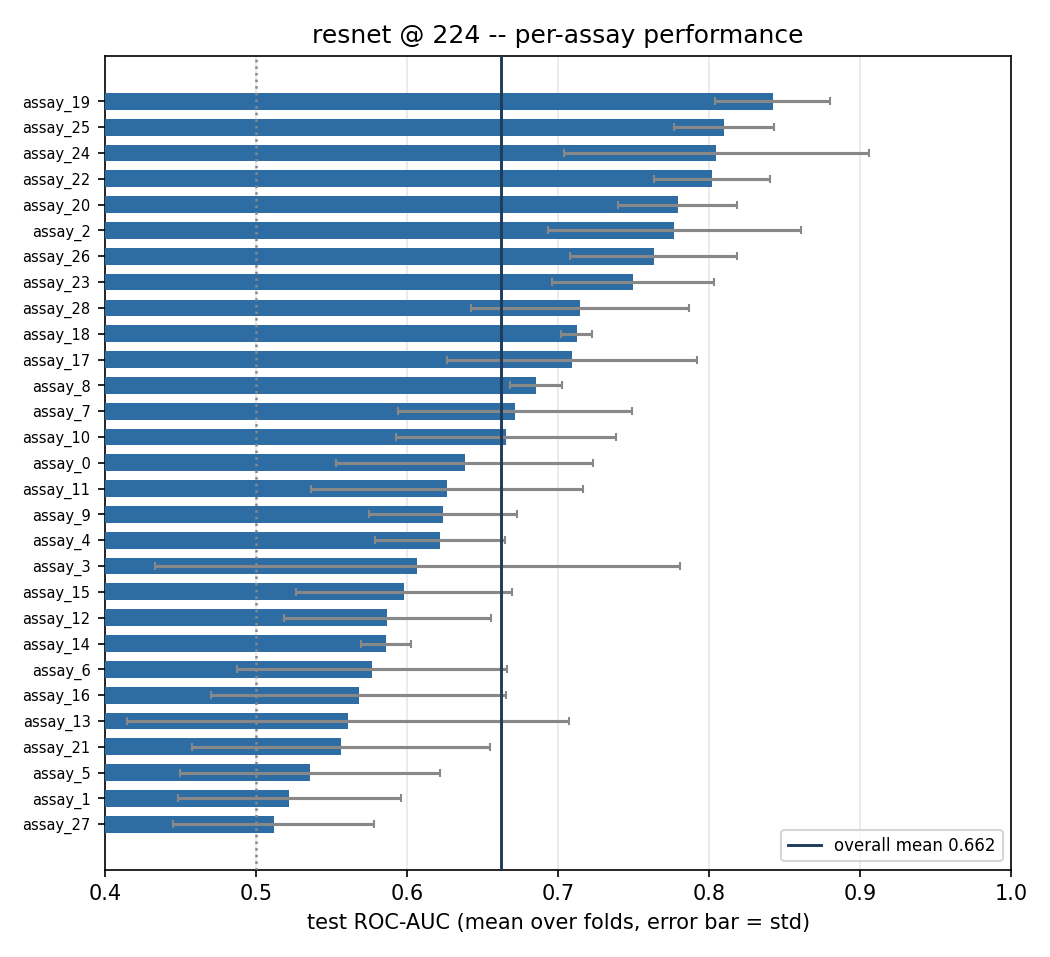

The file beside this chart, header and first rows:
, fold0, fold1, fold2, fold3, fold4, fold5, mean, std
assay_19, 0.8199, 0.8957, 0.8817, 0.8103, 0.806, 0.8393, 0.8421, 0.03808
assay_25, 0.7896, 0.8117, 0.7698, 0.7904, 0.8428, 0.855, 0.8099, 0.0332
assay_24, 0.7759, 0.75, 0.8194, 0.7636, 0.72, 1.0, 0.8048, 0.101
assay_22, 0.7509, 0.7831, 0.7826, 0.8568, 0.8345, 0.8034, 0.8019, 0.0385
assay_20, 0.708, 0.8027, 0.7873, 0.818, 0.795, 0.7639, 0.7792, 0.03919
assay_2, 0.7214, 0.7214, 0.8613, 0.8876, 0.7901, 0.6802, 0.777, 0.08375
assay_26, 0.775, 0.6684, 0.7518, 0.7762, 0.8403, 0.7679, 0.7633, 0.05549
assay_23, 0.738, 0.7362, 0.7992, 0.7436, 0.6647, 0.8156, 0.7495, 0.05363
assay_28, 0.6128, 0.6374, 0.7654, 0.724, 0.766, 0.7822, 0.7146, 0.07237
assay_18, 0.7123, 0.7266, 0.7138, 0.7104, 0.7164, 0.6948, 0.7124, 0.01031
assay_17, 0.6064, 0.6698, 0.6404, 0.7946, 0.8052, 0.7392, 0.7093, 0.08278
assay_8, 0.6784, 0.6922, 0.68, 0.6997, 0.6579, 0.7052, 0.6856, 0.01718
assay_7, 0.6979, 0.6186, 0.584, 0.698, 0.7992, 0.631, 0.6714, 0.07722
assay_10, 0.6018, 0.6347, 0.7065, 0.7336, 0.5706, 0.7455, 0.6655, 0.07312
assay_0, 0.6978, 0.548, 0.5937, 0.7738, 0.5741, 0.6415, 0.6381, 0.08506
assay_11, 0.7049, 0.6152, 0.4991, 0.7476, 0.5668, 0.625, 0.6264, 0.09024
assay_9, 0.5889, 0.6031, 0.6473, 0.7096, 0.5737, 0.6201, 0.6238, 0.04915
assay_4, 0.6692, 0.6469, 0.6591, 0.608, 0.581, 0.5667, 0.6218, 0.04282
assay_3, 0.3822, 0.6396, 0.536, 0.4913, 0.867, 0.725, 0.6069, 0.1741
assay_15, 0.6638, 0.4931, 0.5783, 0.6842, 0.6167, 0.553, 0.5982, 0.07145
assay_12, 0.5128, 0.6478, 0.4885, 0.6113, 0.6408, 0.6197, 0.5868, 0.06848
assay_14, 0.5901, 0.5741, 0.584, 0.5987, 0.5626, 0.6079, 0.5862, 0.01645
assay_6, 0.493, 0.5896, 0.4778, 0.5477, 0.7121, 0.6389, 0.5765, 0.08945
assay_16, 0.5259, 0.477, 0.5988, 0.4557, 0.6524, 0.6977, 0.5679, 0.09755
assay_13, 0.4568, 0.7688, 0.55, 0.5329, 0.6865, 0.3704, 0.5609, 0.1463
assay_21, 0.5719, 0.4839, 0.4085, 0.6528, 0.5536, 0.6667, 0.5562, 0.09884
assay_5, 0.5113, 0.517, 0.6036, 0.5617, 0.6316, 0.3889, 0.5357, 0.08599
assay_1, 0.5335, 0.5885, 0.3901, 0.5866, 0.5396, 0.494, 0.522, 0.07378
assay_27, 0.4654, 0.5419, 0.5797, 0.5274, 0.5549, 0.4, 0.5116, 0.06674
